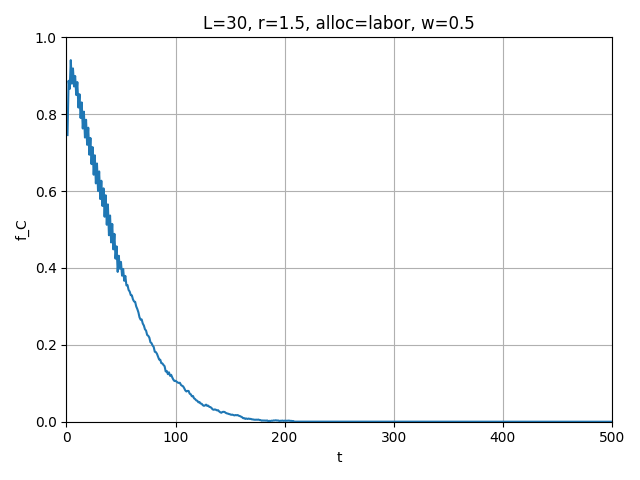

The file beside this chart, header and first rows:
t, mean_fC
1, 0.7458
2, 0.8869
3, 0.8658
4, 0.9407
5, 0.8796
6, 0.9191
7, 0.8722
8, 0.8993
9, 0.85
10, 0.8836
11, 0.8173
12, 0.852
13, 0.7902
14, 0.8307
15, 0.7629
16, 0.8067
17, 0.7393
18, 0.7856
19, 0.7204
20, 0.7649
21, 0.6947
22, 0.7382
23, 0.6702
24, 0.7144
25, 0.6427
26, 0.6931
27, 0.62
28, 0.6718
29, 0.6002
30, 0.6511
31, 0.5793
32, 0.6269
33, 0.5613
34, 0.6071
35, 0.5333
36, 0.5891
37, 0.5124
38, 0.5653
39, 0.4851
40, 0.5364
41, 0.4664
42, 0.5144
43, 0.4484
44, 0.4887
45, 0.4242
46, 0.4562
47, 0.3898
48, 0.4318
49, 0.3982
50, 0.4158
51, 0.38
52, 0.3973
53, 0.3667
54, 0.3793
55, 0.3547
56, 0.3556
57, 0.3429
58, 0.3387
59, 0.3293
60, 0.3287
... 440 more rows
